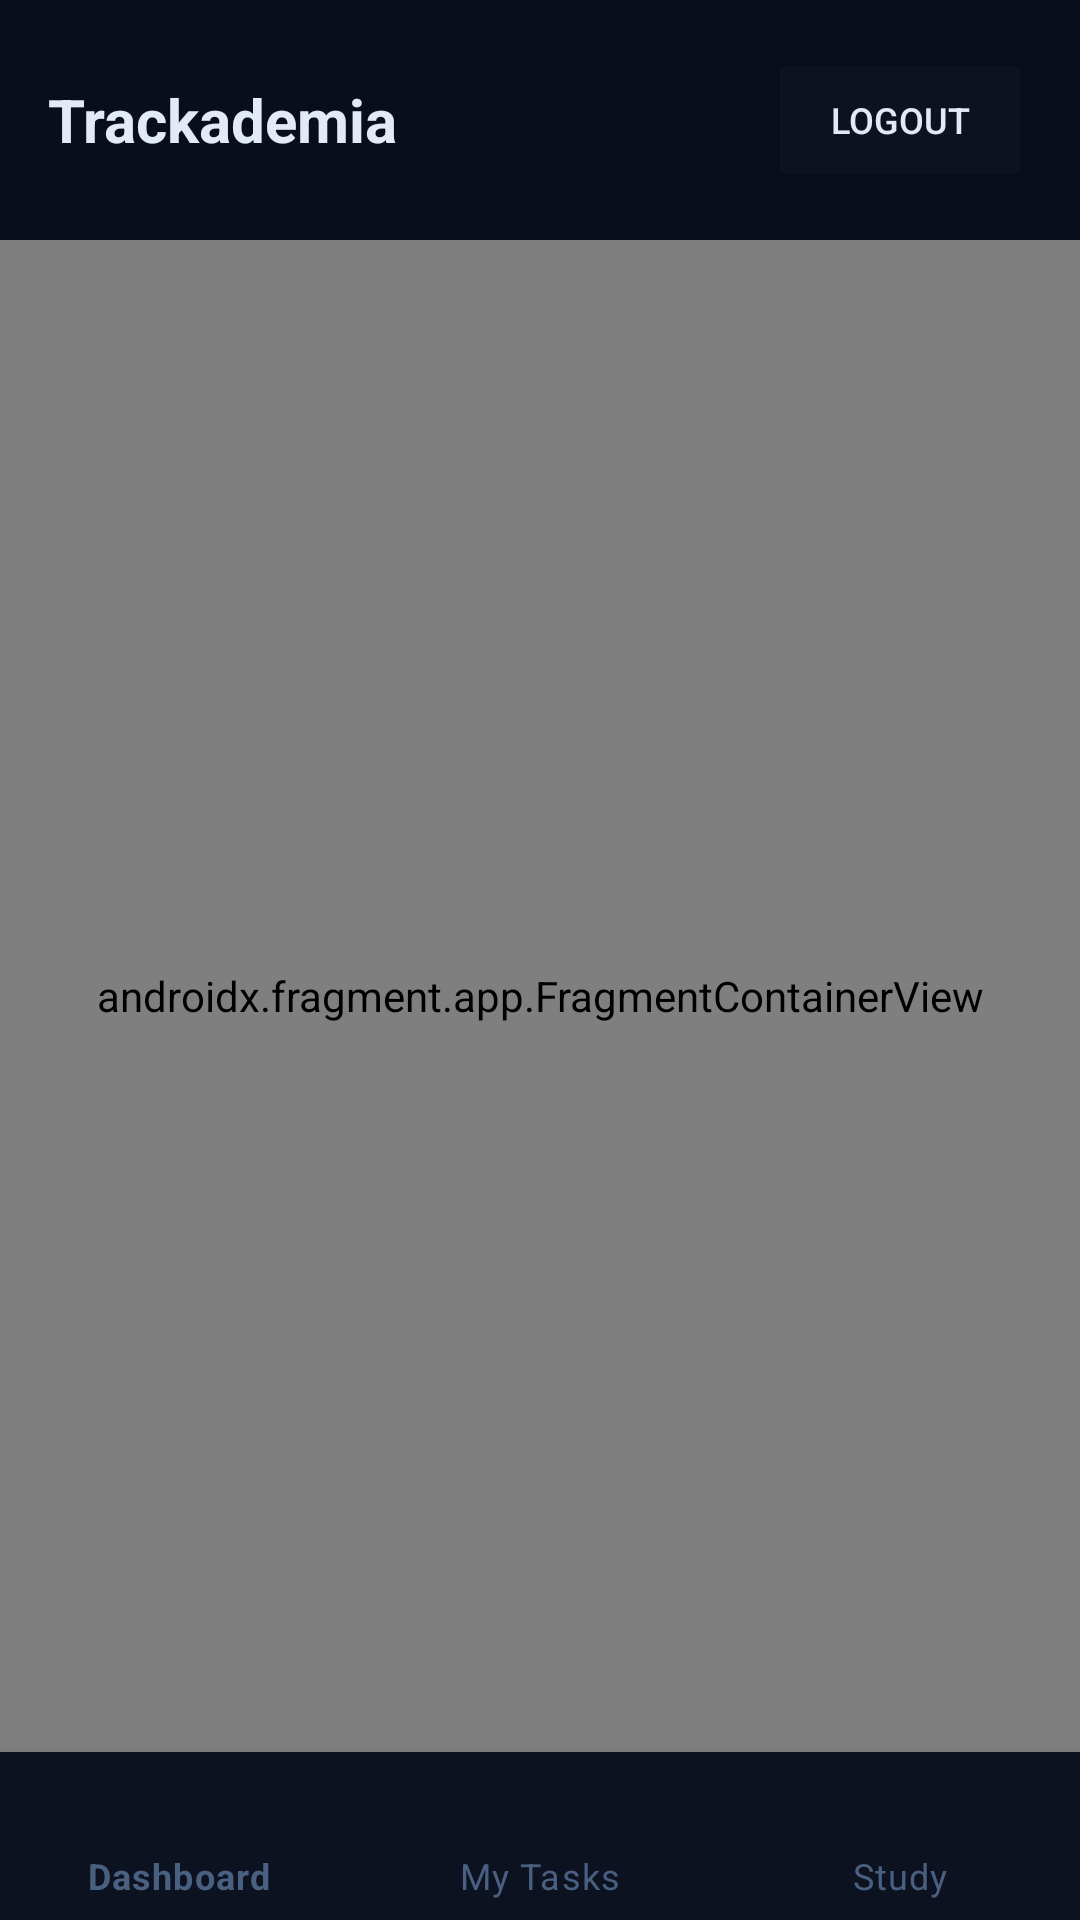

Reconstruct the res/layout file that produces this screen, plus the resources it refers to.
<!-- AndroidManifest.xml: application theme Theme.Trackademia -->
<!-- res/layout/activity_main.xml -->
<?xml version="1.0" encoding="utf-8"?>
<androidx.constraintlayout.widget.ConstraintLayout xmlns:android="http://schemas.android.com/apk/res/android"
    xmlns:app="http://schemas.android.com/apk/res-auto"
    xmlns:tools="http://schemas.android.com/tools"
    android:layout_width="match_parent"
    android:layout_height="match_parent"
    android:background="@color/colorBackground">

    <LinearLayout
        android:id="@+id/header"
        android:layout_width="match_parent"
        android:layout_height="wrap_content"
        android:orientation="horizontal"
        android:gravity="center_vertical"
        android:padding="16dp"
        app:layout_constraintTop_toTopOf="parent">
        
        <TextView
            android:layout_width="0dp"
            android:layout_weight="1"
            android:layout_height="wrap_content"
            android:text="Trackademia"
            android:textColor="@color/textColorPrimary"
            android:textSize="20sp"
            android:textStyle="bold" />
            
        <Button
            android:id="@+id/btnLogout"
            android:layout_width="wrap_content"
            android:layout_height="wrap_content"
            android:text="Logout"
            android:textSize="12sp"
            app:cornerRadius="8dp"
            android:backgroundTint="@color/colorCard"/>
    </LinearLayout>

    <androidx.fragment.app.FragmentContainerView
        android:id="@+id/nav_host_fragment"
        android:name="androidx.navigation.fragment.NavHostFragment"
        android:layout_width="0dp"
        android:layout_height="0dp"
        app:defaultNavHost="true"
        app:navGraph="@navigation/nav_graph"
        app:layout_constraintTop_toBottomOf="@id/header"
        app:layout_constraintBottom_toTopOf="@id/bottomNav"
        app:layout_constraintStart_toStartOf="parent"
        app:layout_constraintEnd_toEndOf="parent" />

    <com.google.android.material.bottomnavigation.BottomNavigationView
        android:id="@+id/bottomNav"
        style="?attr/bottomNavigationStyle"
        android:layout_width="match_parent"
        android:layout_height="wrap_content"
        app:menu="@menu/bottom_nav_menu"
        app:layout_constraintBottom_toBottomOf="parent" />

</androidx.constraintlayout.widget.ConstraintLayout>
<!-- resources referenced by this layout -->
<resources>
  <color name="colorBackground">#0a0e1a</color>
  <color name="colorCard">#0d1220</color>
  <color name="textColorPrimary">#e2eaf8</color>
  <style name="Theme.Trackademia" parent="Base.Theme.Trackademia" />
  <style name="Base.Theme.Trackademia" parent="Theme.MaterialComponents.DayNight.NoActionBar">
          
          
          <item name="colorPrimary">@color/colorPrimary</item>
          <item name="colorPrimaryVariant">@color/colorPrimaryVariant</item>
          <item name="colorOnPrimary">@color/white</item>
          
          <item name="android:colorBackground">@color/colorBackground</item>
          <item name="colorSurface">@color/colorCard</item>
          <item name="android:textColorPrimary">@color/textColorPrimary</item>
          <item name="android:textColorSecondary">@color/textColorSecondary</item>
          
          
          <item name="bottomNavigationStyle">@style/Widget.Trackademia.BottomNavigationView</item>
      </style>
  <color name="colorPrimary">#3b82f6</color>
  <color name="colorPrimaryVariant">#6366f1</color>
  <color name="white">#FFFFFFFF</color>
  <color name="textColorSecondary">#4a6080</color>
  <style name="Widget.Trackademia.BottomNavigationView" parent="Widget.MaterialComponents.BottomNavigationView">
          <item name="backgroundTint">@color/colorCard</item>
          <item name="itemIconTint">@color/textColorSecondary</item>
          <item name="itemTextColor">@color/textColorSecondary</item>
      </style>
</resources>
